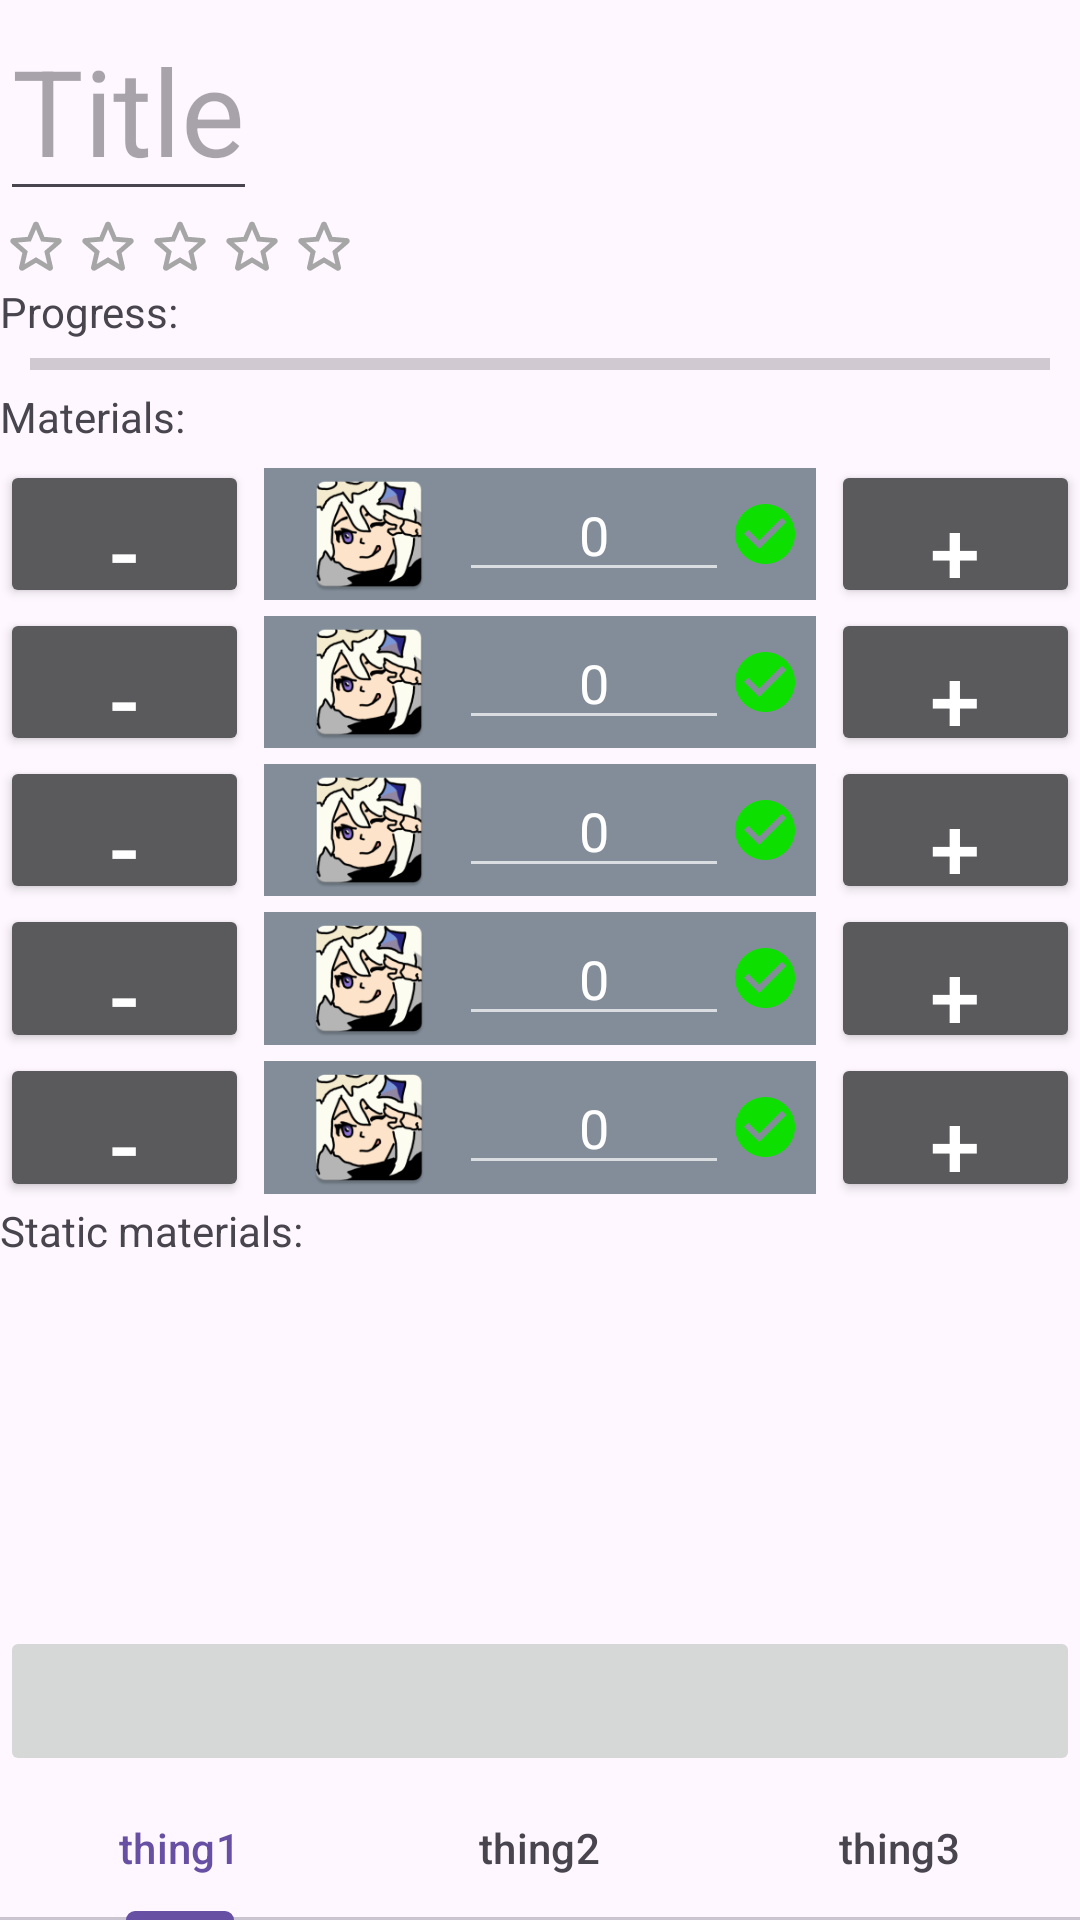

Write the Android layout XML for this screen, with the resource values it uses.
<!-- AndroidManifest.xml: application theme Theme.GenshinMaterials -->
<!-- res/layout/fragment_counter.xml -->
<?xml version="1.0" encoding="utf-8"?>
<RelativeLayout xmlns:android="http://schemas.android.com/apk/res/android"
    android:layout_width="match_parent"
    android:layout_height="match_parent">

    <LinearLayout
        android:layout_width="match_parent"
        android:layout_height="wrap_content"
        android:id="@+id/linearlayout_name"
        android:layout_alignParentTop="true"
        android:orientation="vertical">

        <EditText
            android:id="@+id/edittext_title"
            android:layout_width="wrap_content"
            android:layout_height="wrap_content"
            android:hint="Title"
            android:textSize="40sp"/>

        <LinearLayout
            android:layout_width="wrap_content"
            android:layout_height="wrap_content"
            android:id="@+id/linearlayout_stars">

            <ImageView
                android:layout_width="wrap_content"
                android:layout_height="wrap_content"
                android:id="@+id/imageview_star_0"
                android:src="@drawable/round_star_border_24"/>
            <ImageView
                android:layout_width="wrap_content"
                android:layout_height="wrap_content"
                android:id="@+id/imageview_star_1"
                android:src="@drawable/round_star_border_24"/>
            <ImageView
                android:layout_width="wrap_content"
                android:layout_height="wrap_content"
                android:id="@+id/imageview_star_2"
                android:src="@drawable/round_star_border_24"/>
            <ImageView
                android:layout_width="wrap_content"
                android:layout_height="wrap_content"
                android:id="@+id/imageview_star_3"
                android:src="@drawable/round_star_border_24"/>
            <ImageView
                android:layout_width="wrap_content"
                android:layout_height="wrap_content"
                android:id="@+id/imageview_star_4"
                android:src="@drawable/round_star_border_24"/>

        </LinearLayout>

    </LinearLayout>

    
    <LinearLayout
        android:layout_width="match_parent"
        android:layout_height="match_parent"
        android:layout_above="@+id/button_clear"
        android:layout_below="@+id/linearlayout_name"
        android:orientation="vertical">

        
        <TextView
            android:layout_width="wrap_content"
            android:layout_height="wrap_content"
            android:text="Progress:"/>

        <ProgressBar
            android:layout_width="match_parent"
            android:layout_height="wrap_content"
            style="?android:attr/progressBarStyleHorizontal"
            android:paddingHorizontal="10dp"
            android:id="@+id/progressbar_materials"
            />

        <TextView
            android:id="@+id/text_material_title"
            android:layout_width="wrap_content"
            android:layout_height="wrap_content"
            android:layout_alignParentStart="true"
            android:layout_below="@id/linearlayout_name"
            android:paddingBottom="5dp"
            android:text="Materials:"/>

        
        <LinearLayout
            android:layout_width="match_parent"
            android:layout_height="0dp"
            android:orientation="vertical"
            android:layout_weight="70">

            <include
                layout="@layout/counter"
                android:id="@+id/counter_yellow"
                android:layout_width="match_parent"
                android:layout_height="0dp"
                android:layout_weight="1"/>

            <include
                layout="@layout/counter"
                android:id="@+id/counter_purple"
                android:layout_weight="1"
                android:layout_width="match_parent"
                android:layout_height="0dp"/>

            <include
                layout="@layout/counter"
                android:layout_width="match_parent"
                android:layout_height="0dp"
                android:id="@+id/counter_blue"
                android:layout_weight="1"/>

            <include
                layout="@layout/counter"
                android:layout_width="match_parent"
                android:layout_height="0dp"
                android:id="@+id/counter_green"
                android:layout_weight="1"/>

            <include
                layout="@layout/counter"
                android:layout_width="match_parent"
                android:layout_height="0dp"
                android:id="@+id/counter_grey"
                android:layout_weight="1"/>
        </LinearLayout>

        
        <LinearLayout
            android:layout_width="match_parent"
            android:layout_height="0dp"
            android:id="@+id/linearlayout_static"
            android:orientation="vertical"
            android:layout_weight="40">



            <TextView
                android:id="@+id/text_static_title"
                android:layout_width="wrap_content"
                android:layout_height="wrap_content"
                android:paddingBottom="5dp"
                android:text="Static materials:"/>

            <TextView
                android:layout_width="match_parent"
                android:layout_height="match_parent"
                android:id="@+id/text_static"/>

        </LinearLayout>
    </LinearLayout>

    <ImageButton
        android:id="@+id/button_clear"
        android:layout_width="match_parent"
        android:layout_height="50dp"
        android:layout_gravity="center"
        android:scaleType="fitCenter"
        android:layout_above="@+id/tab_layout_materials"
        android:src="@drawable/baseline_delete_24" />

    <com.google.android.material.tabs.TabLayout
        android:id="@+id/tab_layout_materials"
        android:layout_width="match_parent"
        android:layout_height="wrap_content"
        android:layout_alignParentBottom="true">

        <com.google.android.material.tabs.TabItem
            android:layout_width="wrap_content"
            android:id="@+id/tab_left"
            android:layout_height="wrap_content"
            android:text="thing1"/>

        <com.google.android.material.tabs.TabItem
            android:layout_width="wrap_content"
            android:id="@+id/tab_center"
            android:layout_height="wrap_content"
            android:text="thing2"/>

        <com.google.android.material.tabs.TabItem
            android:layout_width="wrap_content"
            android:id="@+id/tab_right"
            android:layout_height="wrap_content"
            android:text="thing3"/>
    </com.google.android.material.tabs.TabLayout>
</RelativeLayout>
<!-- res/layout/counter.xml (included above) -->
<?xml version="1.0" encoding="utf-8"?>
<RelativeLayout xmlns:android="http://schemas.android.com/apk/res/android"
    android:layout_width="match_parent"
    android:theme="@style/ThemeOverlay.AppCompat.Dark"
    android:layout_height="match_parent"
    android:id="@+id/linearlayout_counter"
    android:orientation="horizontal">

    <Button
        android:id="@+id/button_sub"
        android:layout_width="match_parent"
        android:layout_height="match_parent"
        android:layout_centerVertical="true"
        android:text="-"
        android:textSize="30sp"
        android:layout_alignParentStart="true"
        android:layout_toStartOf="@+id/linearlayout_icons"/>

    <LinearLayout
        android:id="@+id/linearlayout_icons"
        android:layout_width="wrap_content"
        android:layout_height="match_parent"
        android:layout_centerInParent="true"
        android:layout_gravity="center"
        android:layout_marginHorizontal="5dp"
        android:layout_marginVertical="2.5dp"
        android:background="@color/genshin_grey"
        android:orientation="horizontal"
        android:paddingHorizontal="5dp">

        <ImageView
            android:layout_width="60dp"
            android:layout_height="wrap_content"
            android:layout_gravity="center"
            android:id="@+id/imageview_counter_icon"
            android:src="@mipmap/ic_launcher_custom" />

        <LinearLayout
            android:layout_width="wrap_content"
            android:layout_height="wrap_content"
            android:layout_gravity="center"
            android:orientation="vertical">

            <EditText
                android:id="@+id/edittext_main"
                android:layout_width="90dp"
                android:layout_height="wrap_content"
                android:layout_gravity="center"
                android:inputType="number"
                android:text="@string/empty_counter"
                android:textAlignment="center" />

            <TextView
                android:id="@+id/txtDenominator"
                android:layout_width="match_parent"
                android:layout_height="wrap_content"
                android:text="0"
                android:textAlignment="center"
                android:textSize="18sp" />

        </LinearLayout>

        <ImageView
            android:id="@+id/drawable_check"
            android:layout_width="wrap_content"
            android:layout_height="wrap_content"
            android:layout_gravity="center"
            android:src="@drawable/baseline_check_circle_24" />

    </LinearLayout>

    <Button
        android:id="@+id/button_add"
        android:layout_width="match_parent"
        android:layout_height="match_parent"
        android:layout_centerVertical="true"
        android:text="+"
        android:textSize="30sp"
        android:layout_alignParentEnd="true"
        android:layout_toEndOf="@+id/linearlayout_icons"/>
</RelativeLayout>
<!-- resources referenced by this layout -->
<resources>
  <color name="genshin_grey">#828d99</color>
  <!-- drawable baseline_check_circle_24 (drawable) -->
  <vector android:height="24dp" android:tint="@color/check_green"
      android:viewportHeight="24" android:viewportWidth="24"
      android:width="24dp" xmlns:android="http://schemas.android.com/apk/res/android">
      <path android:fillColor="@android:color/white" android:pathData="M12,2C6.48,2 2,6.48 2,12s4.48,10 10,10 10,-4.48 10,-10S17.52,2 12,2zM10,17l-5,-5 1.41,-1.41L10,14.17l7.59,-7.59L19,8l-9,9z"/>
  </vector>
  <!-- drawable round_star_border_24 (drawable) -->
  <vector android:height="24dp" android:tint="#A6A6A6"
      android:viewportHeight="24" android:viewportWidth="24"
      android:width="24dp" xmlns:android="http://schemas.android.com/apk/res/android">
      <path android:fillColor="@android:color/white" android:pathData="M19.65,9.04l-4.84,-0.42 -1.89,-4.45c-0.34,-0.81 -1.5,-0.81 -1.84,0L9.19,8.63l-4.83,0.41c-0.88,0.07 -1.24,1.17 -0.57,1.75l3.67,3.18 -1.1,4.72c-0.2,0.86 0.73,1.54 1.49,1.08l4.15,-2.5 4.15,2.51c0.76,0.46 1.69,-0.22 1.49,-1.08l-1.1,-4.73 3.67,-3.18c0.67,-0.58 0.32,-1.68 -0.56,-1.75zM12,15.4l-3.76,2.27 1,-4.28 -3.32,-2.88 4.38,-0.38L12,6.1l1.71,4.04 4.38,0.38 -3.32,2.88 1,4.28L12,15.4z"/>
  </vector>
  <!-- mipmap ic_launcher_custom: webp bitmap (mipmap-hdpi, 4024 bytes) -->
  <string name="empty_counter">0</string>
  <style name="Theme.GenshinMaterials" parent="Base.Theme.GenshinMaterials" />
  <color name="check_green">#0DE000</color>
  <style name="Base.Theme.GenshinMaterials" parent="Theme.Material3.DayNight.NoActionBar">
          
          
      </style>
</resources>
